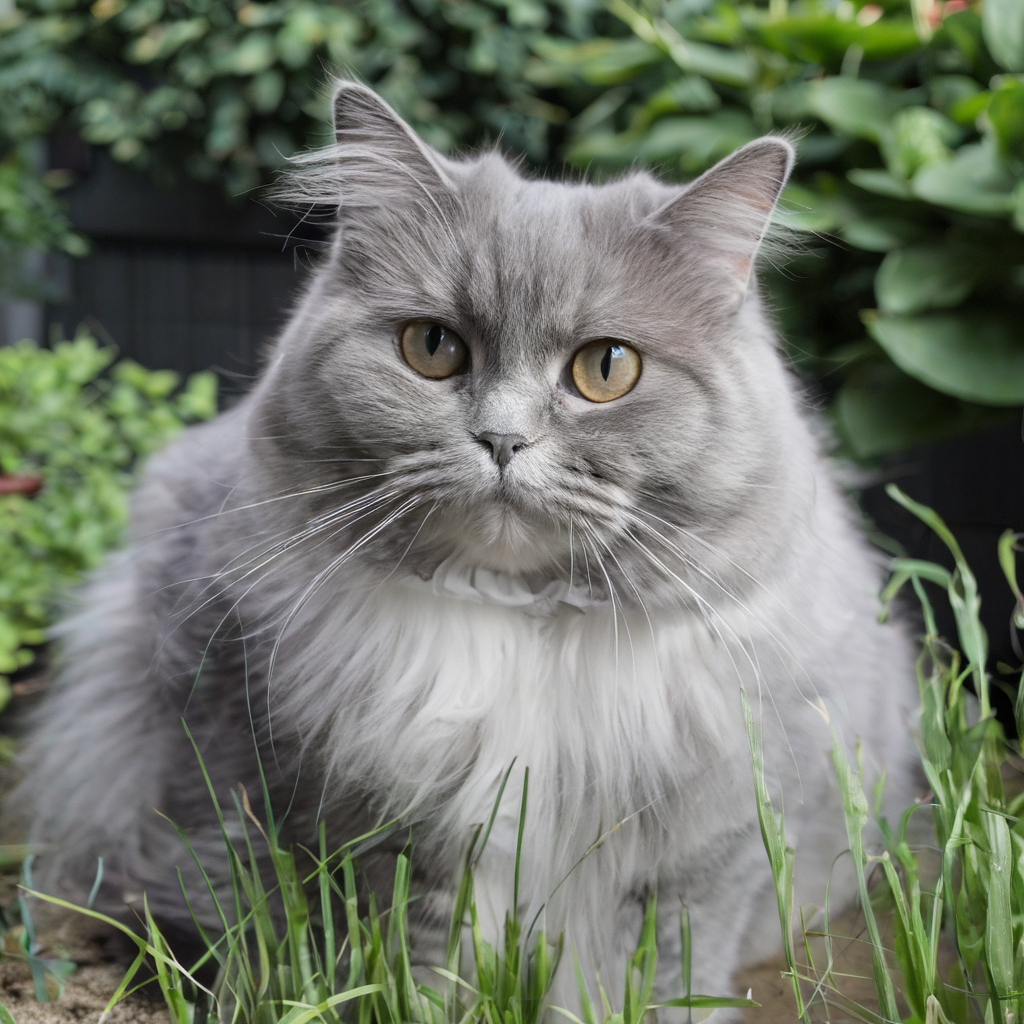
Generation parameters embedded in this image by AUTOMATIC1111 Stable Diffusion web UI or a fork of it (Forge, ...) (PNG 'parameters' text chunk):
british long hair cat, grey, chubby, in the garden <lora:add-detail-xl:3>
Steps: 20, Sampler: DPM++ 2M Karras, CFG scale: 7, Seed: 13798859, Size: 1024x1024, Model hash: e6bb9ea85b, Model: sdXL_v10VAEFix, Lora hashes: "add-detail-xl: 9c783c8ce46c", Version: v1.7.0